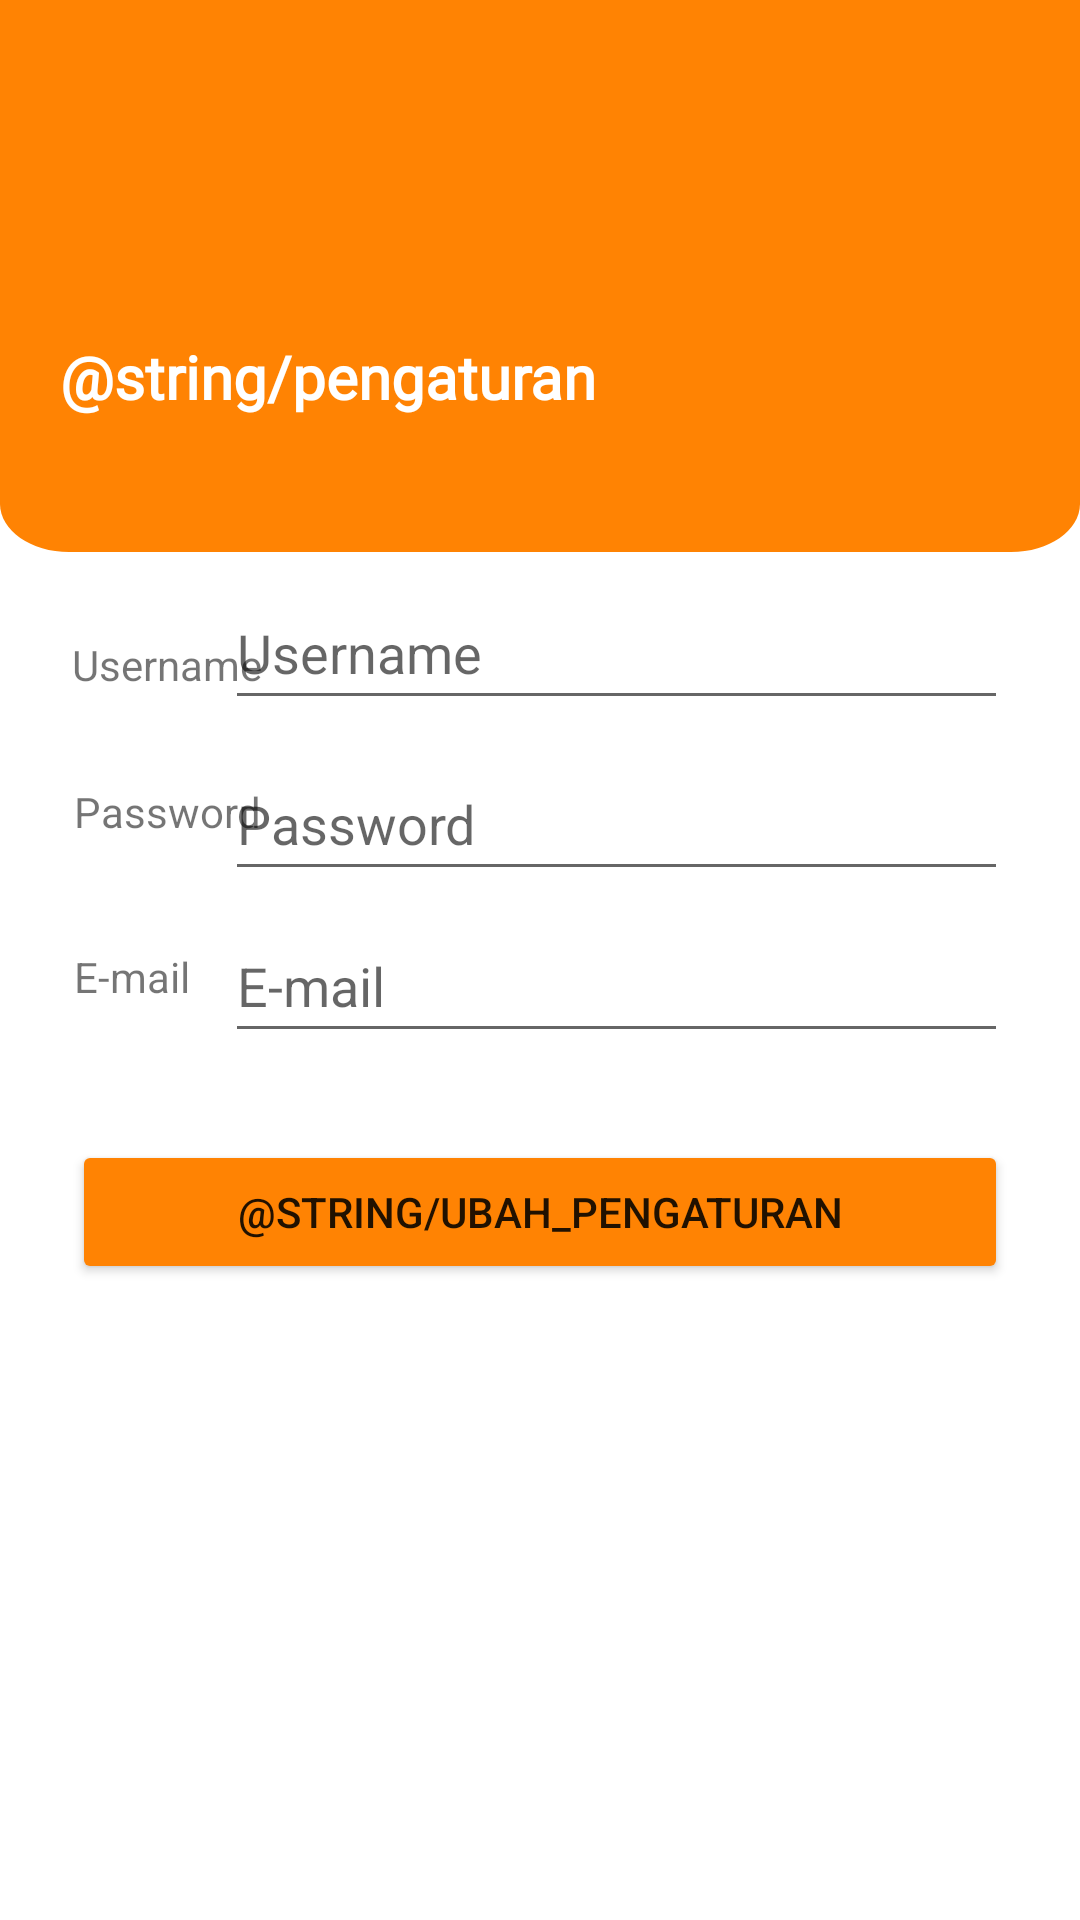

Android layout source for this screen:
<!-- AndroidManifest.xml: application theme Theme.UrbanJuara.noActionBar -->
<!-- res/layout/pengaturan_fragment.xml -->
<?xml version="1.0" encoding="utf-8"?>
<androidx.constraintlayout.widget.ConstraintLayout xmlns:android="http://schemas.android.com/apk/res/android"
    xmlns:tools="http://schemas.android.com/tools"
    android:layout_width="match_parent"
    android:layout_height="match_parent"
    xmlns:app="http://schemas.android.com/apk/res-auto"
    tools:context=".presentation.ui.fragment.pengaturan.PengaturanFragment">

    <ImageView
        android:id="@+id/imageView7"
        android:layout_width="0dp"
        android:layout_height="184dp"
        android:scaleType="fitXY"
        android:src="@drawable/ic_card_home_bg"
        app:layout_constraintEnd_toEndOf="parent"
        app:layout_constraintStart_toStartOf="parent"
        app:layout_constraintTop_toTopOf="parent" />

    <TextView
        android:id="@+id/textView24"
        android:layout_width="0dp"
        android:layout_height="wrap_content"
        android:layout_marginStart="20dp"
        android:layout_marginTop="112dp"
        android:layout_marginEnd="20dp"
        android:fontFamily="@font/poppins"
        android:text="@string/pengaturan"
        android:textColor="@color/white"
        android:textSize="20sp"
        android:textStyle="bold"
        app:layout_constraintEnd_toEndOf="parent"
        app:layout_constraintHorizontal_bias="0.0"
        app:layout_constraintStart_toStartOf="parent"
        app:layout_constraintTop_toTopOf="parent" />

    <TextView
        android:id="@+id/textView38"
        android:layout_width="0dp"
        android:layout_height="wrap_content"
        android:layout_marginTop="28dp"
        android:text="@string/user_name"
        app:layout_constraintStart_toStartOf="@+id/button5"
        app:layout_constraintTop_toBottomOf="@+id/imageView7" />

    <TextView
        android:id="@+id/textView39"
        android:layout_width="wrap_content"
        android:layout_height="wrap_content"
        android:layout_marginTop="12dp"
        android:text="@string/password"
        app:layout_constraintEnd_toEndOf="@+id/textView38"
        app:layout_constraintHorizontal_bias="1.0"
        app:layout_constraintStart_toStartOf="@+id/textView38"
        app:layout_constraintTop_toTopOf="@+id/editTextTextPersonName14" />

    <TextView
        android:id="@+id/textView40"
        android:layout_width="0dp"
        android:layout_height="wrap_content"
        android:layout_marginTop="13dp"
        android:text="@string/email"
        app:layout_constraintEnd_toEndOf="@+id/textView39"
        app:layout_constraintHorizontal_bias="0.0"
        app:layout_constraintStart_toStartOf="@+id/textView39"
        app:layout_constraintTop_toTopOf="@+id/editTextTextPersonName15" />

    <EditText
        android:id="@+id/editTextTextPersonName13"
        android:layout_width="261dp"
        android:layout_height="48dp"
        android:layout_marginTop="8dp"
        android:ems="10"
        android:hint="@string/user_name"
        android:inputType="textPersonName"
        android:minHeight="48dp"
        app:layout_constraintEnd_toEndOf="@+id/button5"
        app:layout_constraintTop_toBottomOf="@+id/imageView7" />

    <EditText
        android:id="@+id/editTextTextPersonName14"
        android:layout_width="0dp"
        android:layout_height="wrap_content"
        android:layout_marginTop="9dp"
        android:ems="10"
        android:hint="@string/password"
        android:inputType="textPersonName"
        android:minHeight="48dp"
        app:layout_constraintEnd_toEndOf="@+id/editTextTextPersonName13"
        app:layout_constraintStart_toStartOf="@+id/editTextTextPersonName13"
        app:layout_constraintTop_toBottomOf="@+id/editTextTextPersonName13" />

    <EditText
        android:id="@+id/editTextTextPersonName15"
        android:layout_width="0dp"
        android:layout_height="wrap_content"
        android:layout_marginTop="6dp"
        android:ems="10"
        android:hint="@string/email"
        android:inputType="textPersonName"
        android:minHeight="48dp"
        app:layout_constraintEnd_toEndOf="@+id/editTextTextPersonName14"
        app:layout_constraintHorizontal_bias="0.0"
        app:layout_constraintStart_toStartOf="@+id/editTextTextPersonName14"
        app:layout_constraintTop_toBottomOf="@+id/editTextTextPersonName14" />

    <Button
        android:id="@+id/button5"
        android:layout_width="0dp"
        android:layout_height="wrap_content"
        android:layout_marginStart="24dp"
        android:layout_marginTop="29dp"
        android:layout_marginEnd="24dp"
        android:backgroundTint="@color/flush_orang"
        android:text="@string/ubah_pengaturan"
        app:layout_constraintEnd_toEndOf="parent"
        app:layout_constraintStart_toStartOf="parent"
        app:layout_constraintTop_toBottomOf="@+id/editTextTextPersonName15" />

</androidx.constraintlayout.widget.ConstraintLayout>
<!-- resources referenced by this layout -->
<resources>
  <color name="flush_orang">#FF8303</color>
  <color name="white">#FFFFFFFF</color>
  <!-- drawable ic_card_home_bg (drawable) -->
  <vector xmlns:android="http://schemas.android.com/apk/res/android"
      android:width="375dp"
      android:height="274dp"
      android:viewportWidth="375"
      android:viewportHeight="274">
    <path
        android:pathData="M0,0H375V250C375,263.255 364.255,274 351,274H24C10.745,274 0,263.255 0,250V0Z"
        android:fillColor="#FF8303"/>
  </vector>
  <string name="email">E-mail</string>
  <string name="password">Password</string>
  <string name="user_name">Username</string>
  <style name="Theme.UrbanJuara.noActionBar" parent="Theme.MaterialComponents.DayNight.NoActionBar">
          <item name="android:statusBarColor" tools:targetApi="l">@color/flush_orang</item>
      </style>
</resources>
